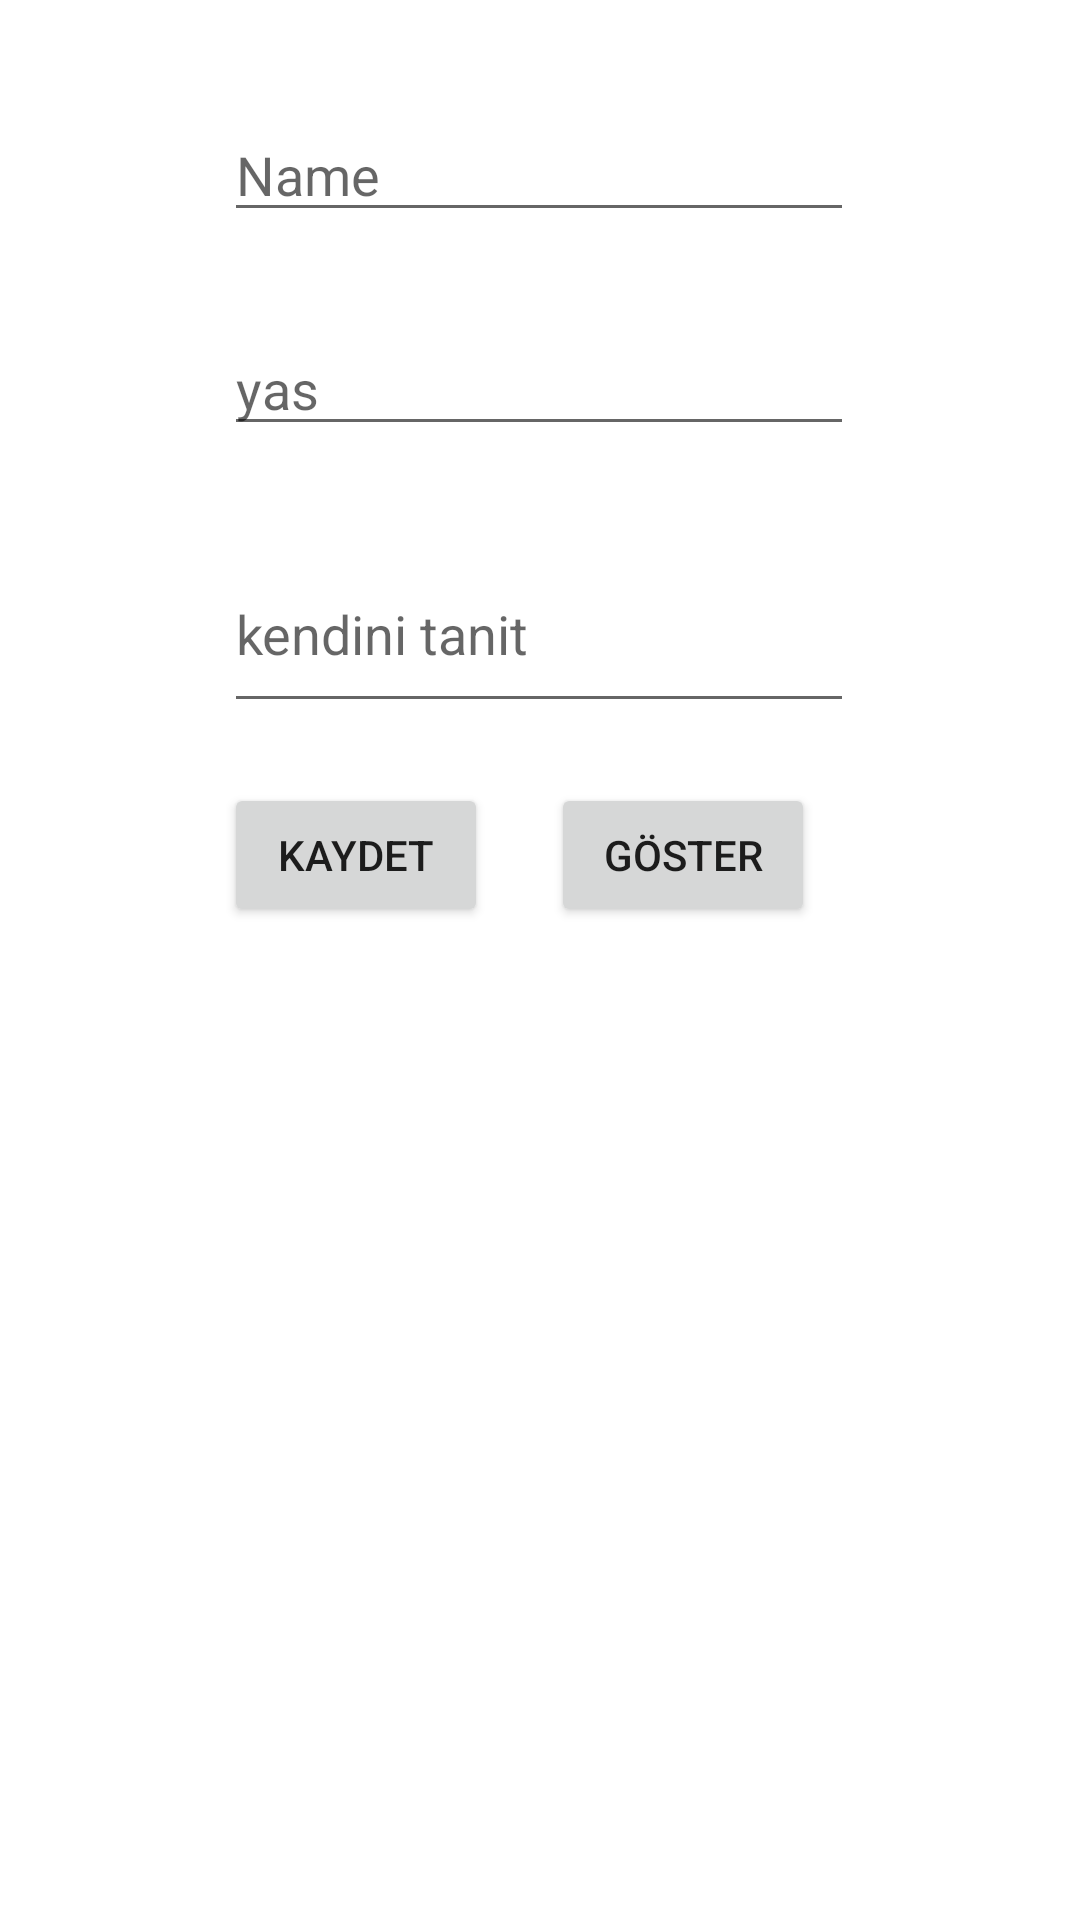

This screen was rendered from an Android layout file. Write that file and the resources it references.
<!-- AndroidManifest.xml: application theme Theme.FirebaseGo -->
<!-- res/layout/activity_job_upload.xml -->
<?xml version="1.0" encoding="utf-8"?>
<androidx.constraintlayout.widget.ConstraintLayout xmlns:android="http://schemas.android.com/apk/res/android"
    xmlns:app="http://schemas.android.com/apk/res-auto"
    xmlns:tools="http://schemas.android.com/tools"
    android:layout_width="match_parent"
    android:layout_height="match_parent"
    tools:context=".view.JobUploadActivity">

    <EditText
        android:id="@+id/etadsoyad"
        android:layout_width="wrap_content"
        android:layout_height="wrap_content"
        android:layout_marginStart="100dp"
        android:layout_marginTop="36dp"
        android:layout_marginEnd="101dp"
        android:ems="10"
        android:inputType="textPersonName"
        android:hint="Name"
        app:layout_constraintEnd_toEndOf="parent"
        app:layout_constraintStart_toStartOf="parent"
        app:layout_constraintTop_toTopOf="parent" />

    <EditText
        android:id="@+id/etyas"
        android:layout_width="wrap_content"
        android:layout_height="wrap_content"
        android:layout_marginStart="103dp"
        android:layout_marginTop="30dp"
        android:ems="10"
        android:hint="yas"
        android:inputType="textPersonName"
        app:layout_constraintEnd_toEndOf="@+id/etadsoyad"
        app:layout_constraintHorizontal_bias="1.0"
        app:layout_constraintStart_toStartOf="@+id/etadsoyad"
        app:layout_constraintTop_toBottomOf="@+id/etadsoyad" />

    <EditText
        android:id="@+id/etkendinitanit"
        android:layout_width="wrap_content"
        android:layout_height="wrap_content"
        android:layout_marginTop="30dp"
        android:ems="10"
        android:minLines="2"
        android:maxLines="5"
        android:hint="kendini tanit"
        android:inputType="textMultiLine"
        app:layout_constraintEnd_toEndOf="@+id/etyas"
        app:layout_constraintStart_toStartOf="@+id/etyas"
        app:layout_constraintTop_toBottomOf="@+id/etyas" />

    <Button
        android:id="@+id/buttonkaydet"
        android:layout_width="wrap_content"
        android:layout_height="wrap_content"
        android:layout_marginTop="20dp"
        android:onClick="kaydetbuton"
        android:text="Kaydet"
        app:layout_constraintStart_toStartOf="@+id/etkendinitanit"
        app:layout_constraintTop_toBottomOf="@+id/etkendinitanit" />

    <Button
        android:id="@+id/buttongstr"
        android:layout_width="wrap_content"
        android:layout_height="wrap_content"
        android:layout_marginStart="8dp"
        android:layout_marginTop="20dp"
        android:text="göster"
        app:layout_constraintEnd_toEndOf="@+id/etkendinitanit"
        app:layout_constraintStart_toEndOf="@+id/buttonkaydet"
        app:layout_constraintTop_toBottomOf="@+id/etkendinitanit" />

    <ImageView
        android:id="@+id/imageView12"
        android:layout_width="218dp"
        android:layout_height="206dp"
        android:layout_marginTop="30dp"
        android:onClick="selectImage"
        app:layout_constraintEnd_toEndOf="parent"
        app:layout_constraintStart_toStartOf="parent"
        app:layout_constraintTop_toBottomOf="@+id/buttonkaydet"
        app:srcCompat="@drawable/selectimage" />
</androidx.constraintlayout.widget.ConstraintLayout>
<!-- resources referenced by this layout -->
<resources>
  <style name="Theme.FirebaseGo" parent="Theme.MaterialComponents.Light.NoActionBar">
          
          <item name="colorPrimary">@color/purple_500</item>
          <item name="colorPrimaryVariant">@color/purple_700</item>
          <item name="colorOnPrimary">@color/white</item>
          
          <item name="colorSecondary">@color/teal_200</item>
          <item name="colorSecondaryVariant">@color/teal_700</item>
          <item name="colorOnSecondary">@color/black</item>
          
          <item name="android:statusBarColor">?attr/colorPrimaryVariant</item>
          
      </style>
  <color name="purple_500">#FF6200EE</color>
  <color name="purple_700">#FF3700B3</color>
  <color name="white">#FFFFFFFF</color>
  <color name="teal_200">#FF03DAC5</color>
  <color name="teal_700">#FF018786</color>
  <color name="black">#FF000000</color>
</resources>
